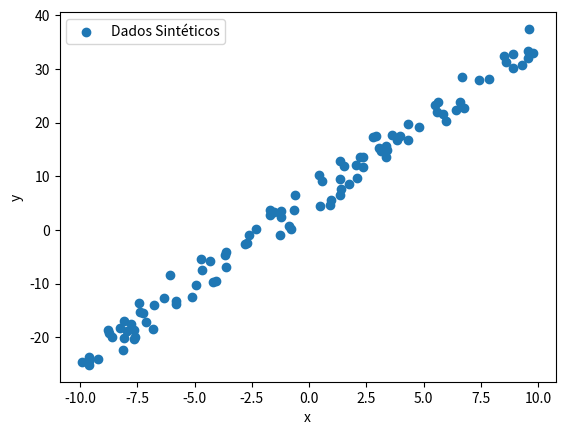

Generate this figure with matplotlib:
import numpy as np
import matplotlib.pyplot as plt

# Gerar dados sintéticos
np.random.seed(0)
x = np.random.uniform(-10, 10, 100)
epsilon = np.random.normal(0, 2, 100)
y = 3 * x + 5 + epsilon

# Dividir os dados em treino (80%) e teste (20%)
train_size = int(0.8 * len(x))
x_train, x_test = x[:train_size], x[train_size:]
y_train, y_test = y[:train_size], y[train_size:]

# Visualizar os dados
plt.scatter(x, y, label='Dados Sintéticos')
plt.xlabel('x')
plt.ylabel('y')
plt.legend()
plt.show()